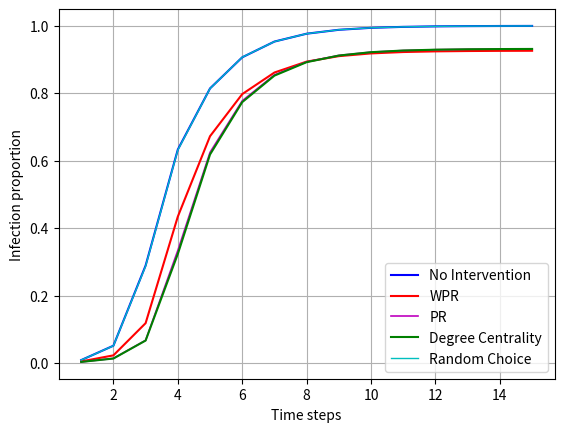

The script that saved this image:
import matplotlib.pyplot as plt

ratios = [0.008638308957612296, 0.051224740426482084, 0.2887618622306576, 0.6324178482378773, 0.8136325406572141,
          0.9058792006252093, 0.9525093967474229, 0.9757962115291579, 0.9873797030255665, 0.9932224331063229,
          0.996059692605411, 0.9975311674295709, 0.9982590897249823, 0.998647612667932, 0.9988500614044881]

wpr_ratios = [0.0046511108630121695, 0.022662349745078338, 0.11806854973763536, 0.433847642439805, 0.6720352796695322,
              0.7968486472405195, 0.8607949090097131, 0.8931413047523352, 0.9092903129768152, 0.9173971940009675,
              0.9214990138067061, 0.923473633284954, 0.9244799225931302, 0.9249964645900786, 0.9252651557441107]

pr_ratios = [0.003248111346805106, 0.013616166127051467, 0.06721149194298687, 0.333485914182576, 0.6241725280041681,
             0.7769014923151353, 0.8536935729969112, 0.8923240668378549, 0.9114331435376428, 0.921141007033605,
             0.9259789363998363, 0.9283993896766031, 0.9296088720181609, 0.9302504558818057, 0.9305504075025121]
#
degree_centrality_ratios = [0.003216850880130996, 0.013294629898403484, 0.06655725503330728, 0.32317740314837556,
                            0.6178817312344163, 0.7730839938967661, 0.8516363365710246, 0.8914711026757471,
                            0.9110520635629489, 0.9210412712589781, 0.9259685162442782, 0.9283993896766031,
                            0.9296721372483346, 0.9302973465818168, 0.9306203714041159]
random_ratios = [0.008656172081426073, 0.05100442856611217, 0.28710580179375533, 0.630973168099438, 0.8132842097428454,
                 0.9060831379554166, 0.9524215697220051, 0.9757947229355067, 0.9874645528636821, 0.9932804882587176,
                 0.9960797886197016, 0.9975244687581407, 0.9982248520710059, 0.9985754158758513, 0.9987629786758959]

x = range(1, len(ratios) + 1)

_, ax = plt.subplots()

ax.plot(x, ratios, label='No Intervention', color='b')

ax.plot(x, wpr_ratios, label='WPR', color='r')

ax.plot(x, pr_ratios, label='PR', color='m', linewidth=1.2)
ax.plot(x, degree_centrality_ratios, label='Degree Centrality', color='g')

ax.plot(x, random_ratios, label='Random Choice', color='c', linewidth=1)

ax.legend()
ax.set_xlabel("Time steps")
ax.set_ylabel("Infection proportion")
plt.grid(True)
plt.savefig('./plot_big_alpha_3.png', dpi=300)
plt.show()
